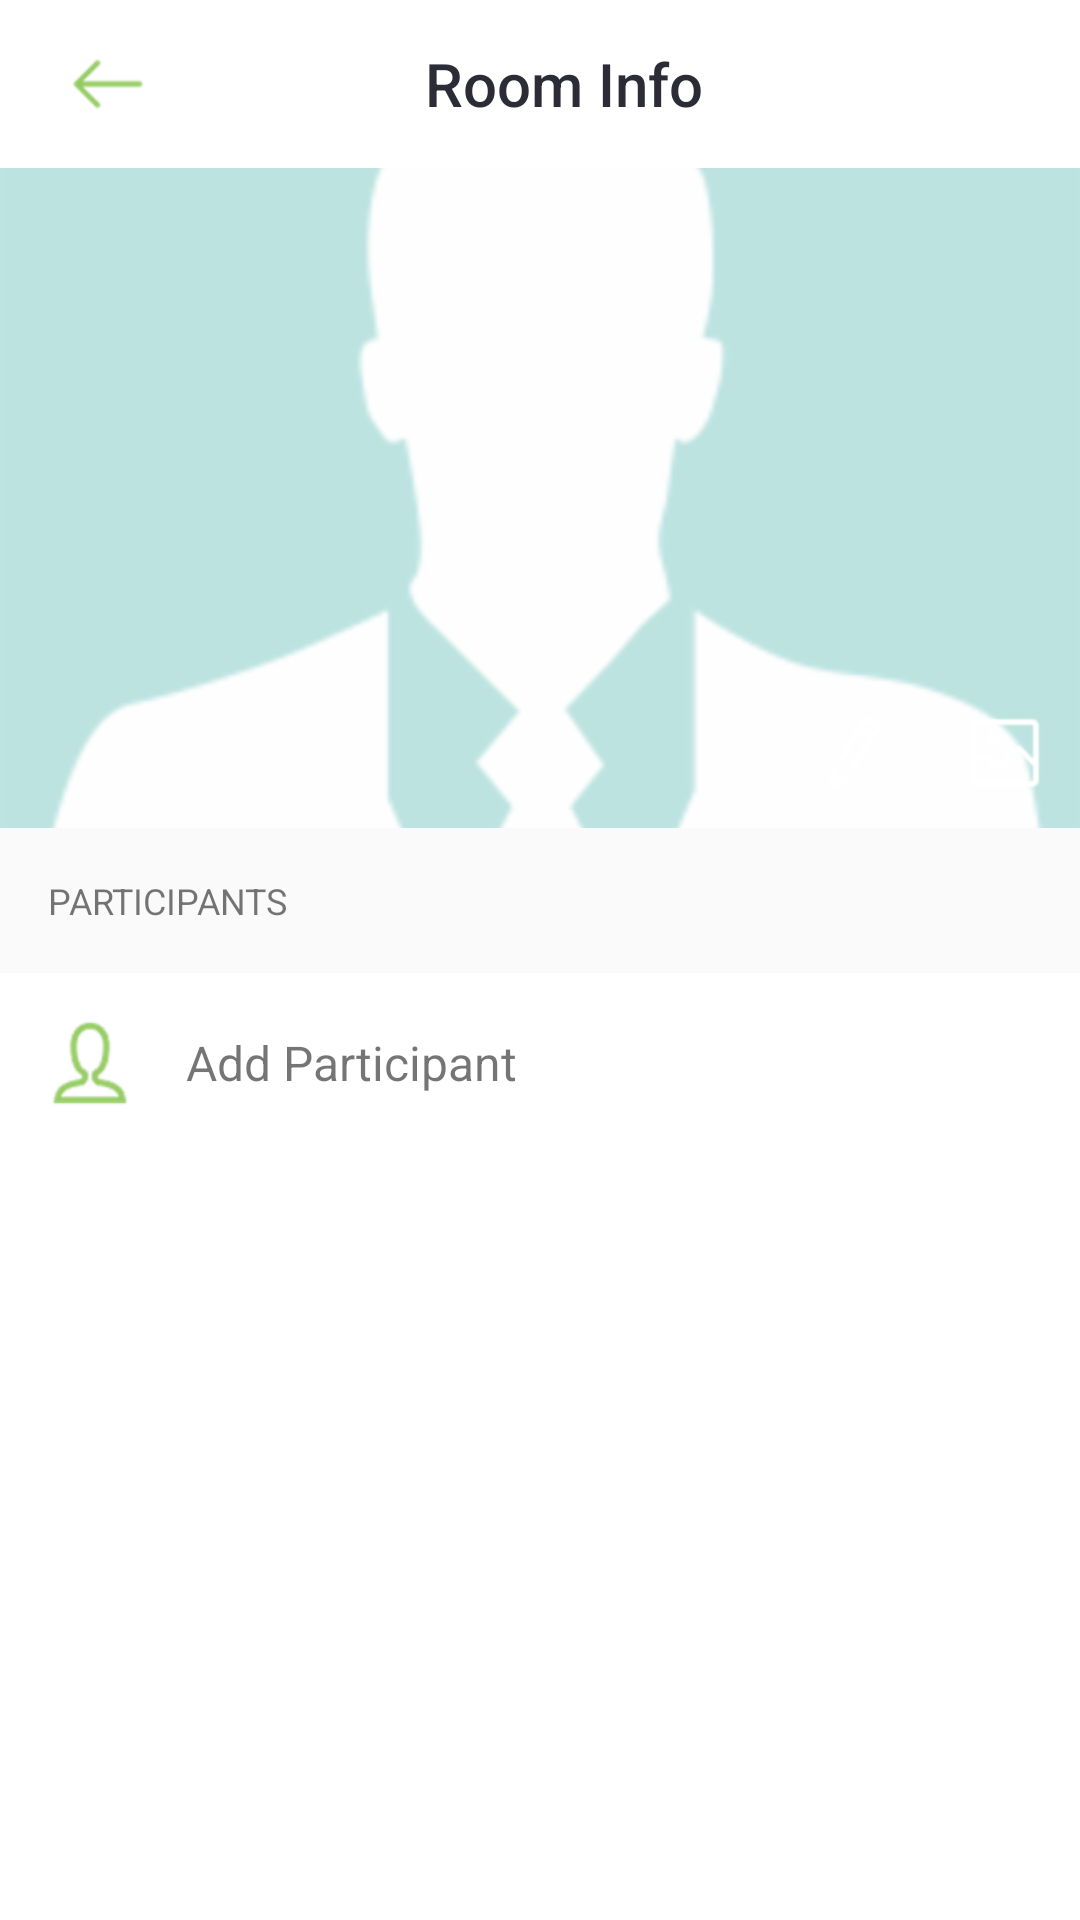

Write the Android layout XML for this screen, with the resource values it uses.
<!-- AndroidManifest.xml: application theme AppTheme -->
<!-- res/layout/activity_room_info.xml -->
<?xml version="1.0" encoding="utf-8"?>
<LinearLayout xmlns:android="http://schemas.android.com/apk/res/android"
    xmlns:app="http://schemas.android.com/apk/res-auto"
    xmlns:tools="http://schemas.android.com/tools"
    android:id="@+id/linUI"
    android:layout_width="match_parent"
    android:layout_height="match_parent"
    android:orientation="vertical"
    tools:context=".ui.RoomInfoActivity">

    <androidx.appcompat.widget.Toolbar
        android:id="@+id/toolbar"
        android:layout_width="match_parent"
        android:layout_height="wrap_content"
        android:background="@color/qiscus_white"
        android:theme="@style/ThemeOverlay.AppCompat.Dark.ActionBar"
        app:popupTheme="@style/ThemeOverlay.AppCompat.Light">

        <LinearLayout
            android:layout_width="match_parent"
            android:layout_height="match_parent"
            android:gravity="center_vertical"
            android:orientation="horizontal">

            <FrameLayout
                android:layout_width="wrap_content"
                android:layout_height="wrap_content">

                <ImageView
                    android:id="@+id/bt_back"
                    android:layout_width="40dp"
                    android:layout_height="40dp"
                    android:layout_gravity="center_vertical"
                    android:padding="6dp"
                    android:src="@drawable/ic_back" />

            </FrameLayout>

            <LinearLayout
                android:layout_width="0dp"
                android:layout_height="wrap_content"
                android:layout_marginEnd="16dp"
                android:layout_marginRight="16dp"
                android:layout_weight="1"
                android:orientation="vertical">

                <TextView
                    android:id="@+id/tvTitle"
                    android:layout_width="match_parent"
                    android:layout_height="wrap_content"
                    android:ellipsize="end"
                    android:gravity="center"
                    android:maxLines="1"
                    android:text="Room Info"
                    android:layout_marginRight="24dp"
                    android:textAppearance="@style/TextAppearance.AppCompat.Title"
                    android:textColor="@color/qiscus_primary_text" />

            </LinearLayout>


        </LinearLayout>

    </androidx.appcompat.widget.Toolbar>

    <FrameLayout
        android:layout_width="match_parent"
        android:layout_height="220dp"
        android:layout_gravity="center">

        <ImageView
            android:id="@+id/ivAvatar"
            android:layout_width="match_parent"
            android:layout_height="match_parent"
            android:scaleType="centerCrop"
            app:srcCompat="@drawable/ic_qiscus_avatar" />

        <com.qiscus.mychatui.ui.view.QiscusCircleProgress
            android:id="@+id/qiscusCircleProgress"
            android:layout_width="150dp"
            android:layout_height="150dp"
            android:layout_gravity="center"
            android:layout_weight="1"
            android:visibility="gone" />

        <LinearLayout
            android:layout_width="match_parent"
            android:layout_height="match_parent"
            android:layout_weight="1"
            android:gravity="bottom"
            android:orientation="horizontal">

            <TextView
                android:id="@+id/tvRoomName"
                android:layout_width="0dp"
                android:layout_height="wrap_content"
                android:layout_marginLeft="10dp"
                android:layout_marginBottom="7dp"
                android:layout_weight="1"
                android:textColor="@color/qiscus_white"
                android:textSize="18sp" />

            <ImageView
                android:id="@+id/ivEditRoomName"
                android:layout_width="30dp"
                android:layout_height="30dp"
                android:layout_margin="10dp"
                android:clickable="true"
                android:focusable="true"
                android:tint="@color/qiscus_white"
                app:srcCompat="@drawable/ic_edit" />

            <ImageView
                android:id="@+id/ivEditAvatarRoom"
                android:layout_width="30dp"
                android:layout_height="30dp"
                android:layout_margin="10dp"
                android:clickable="true"
                android:focusable="true"
                android:tint="@color/qiscus_white"
                app:srcCompat="@drawable/ic_gallery" />

        </LinearLayout>

    </FrameLayout>

    <LinearLayout
        android:layout_width="match_parent"
        android:layout_height="match_parent"
        android:orientation="vertical">

        <TextView
            android:id="@+id/tv_participant"
            android:layout_width="match_parent"
            android:layout_height="wrap_content"
            android:layout_margin="16dp"
            android:text="Participants"
            android:textSize="12sp"
            android:textAllCaps="true"
            />

        <LinearLayout
            android:id="@+id/ll_add_participant"
            android:layout_width="match_parent"
            android:layout_height="wrap_content"
            android:orientation="horizontal"
            android:padding="14dp"
            android:background="@color/qiscus_white"
            >

            <ImageView
                android:layout_width="32dp"
                android:layout_height="32dp"
                android:src="@drawable/ic_contact"
                />

            <TextView
                android:layout_width="wrap_content"
                android:layout_height="wrap_content"
                android:text="Add Participant"
                android:layout_gravity="center_vertical"
                android:layout_marginLeft="16dp"
                android:textSize="16sp"
                />

        </LinearLayout>

        <androidx.recyclerview.widget.RecyclerView
            android:id="@+id/recycleViewRoomInfo"
            android:layout_width="match_parent"
            android:layout_height="match_parent"
            android:background="@color/qiscus_white" />
    </LinearLayout>

</LinearLayout>
<!-- resources referenced by this layout -->
<resources>
  <color name="qiscus_primary_text">#2C2C36</color>
  <color name="qiscus_white">#FFFFFF</color>
  <!-- drawable ic_back: png bitmap (drawable-hdpi, 453 bytes) -->
  <!-- drawable ic_contact: png bitmap (drawable-hdpi, 1529 bytes) -->
  <!-- drawable ic_edit: png bitmap (drawable-hdpi, 1082 bytes) -->
  <!-- drawable ic_gallery: png bitmap (drawable-hdpi, 1068 bytes) -->
  <!-- drawable ic_qiscus_avatar: png bitmap (drawable-hdpi, 5181 bytes) -->
  <style name="AppTheme" parent="Theme.AppCompat.Light.NoActionBar">
          
          <item name="colorPrimary">@color/colorPrimary</item>
          <item name="colorPrimaryDark">@color/colorPrimaryDark</item>
          <item name="colorAccent">@color/colorAccent</item>
      </style>
  <color name="colorPrimary">#3F51B5</color>
  <color name="colorPrimaryDark">#303F9F</color>
  <color name="colorAccent">#94CA62</color>
</resources>
